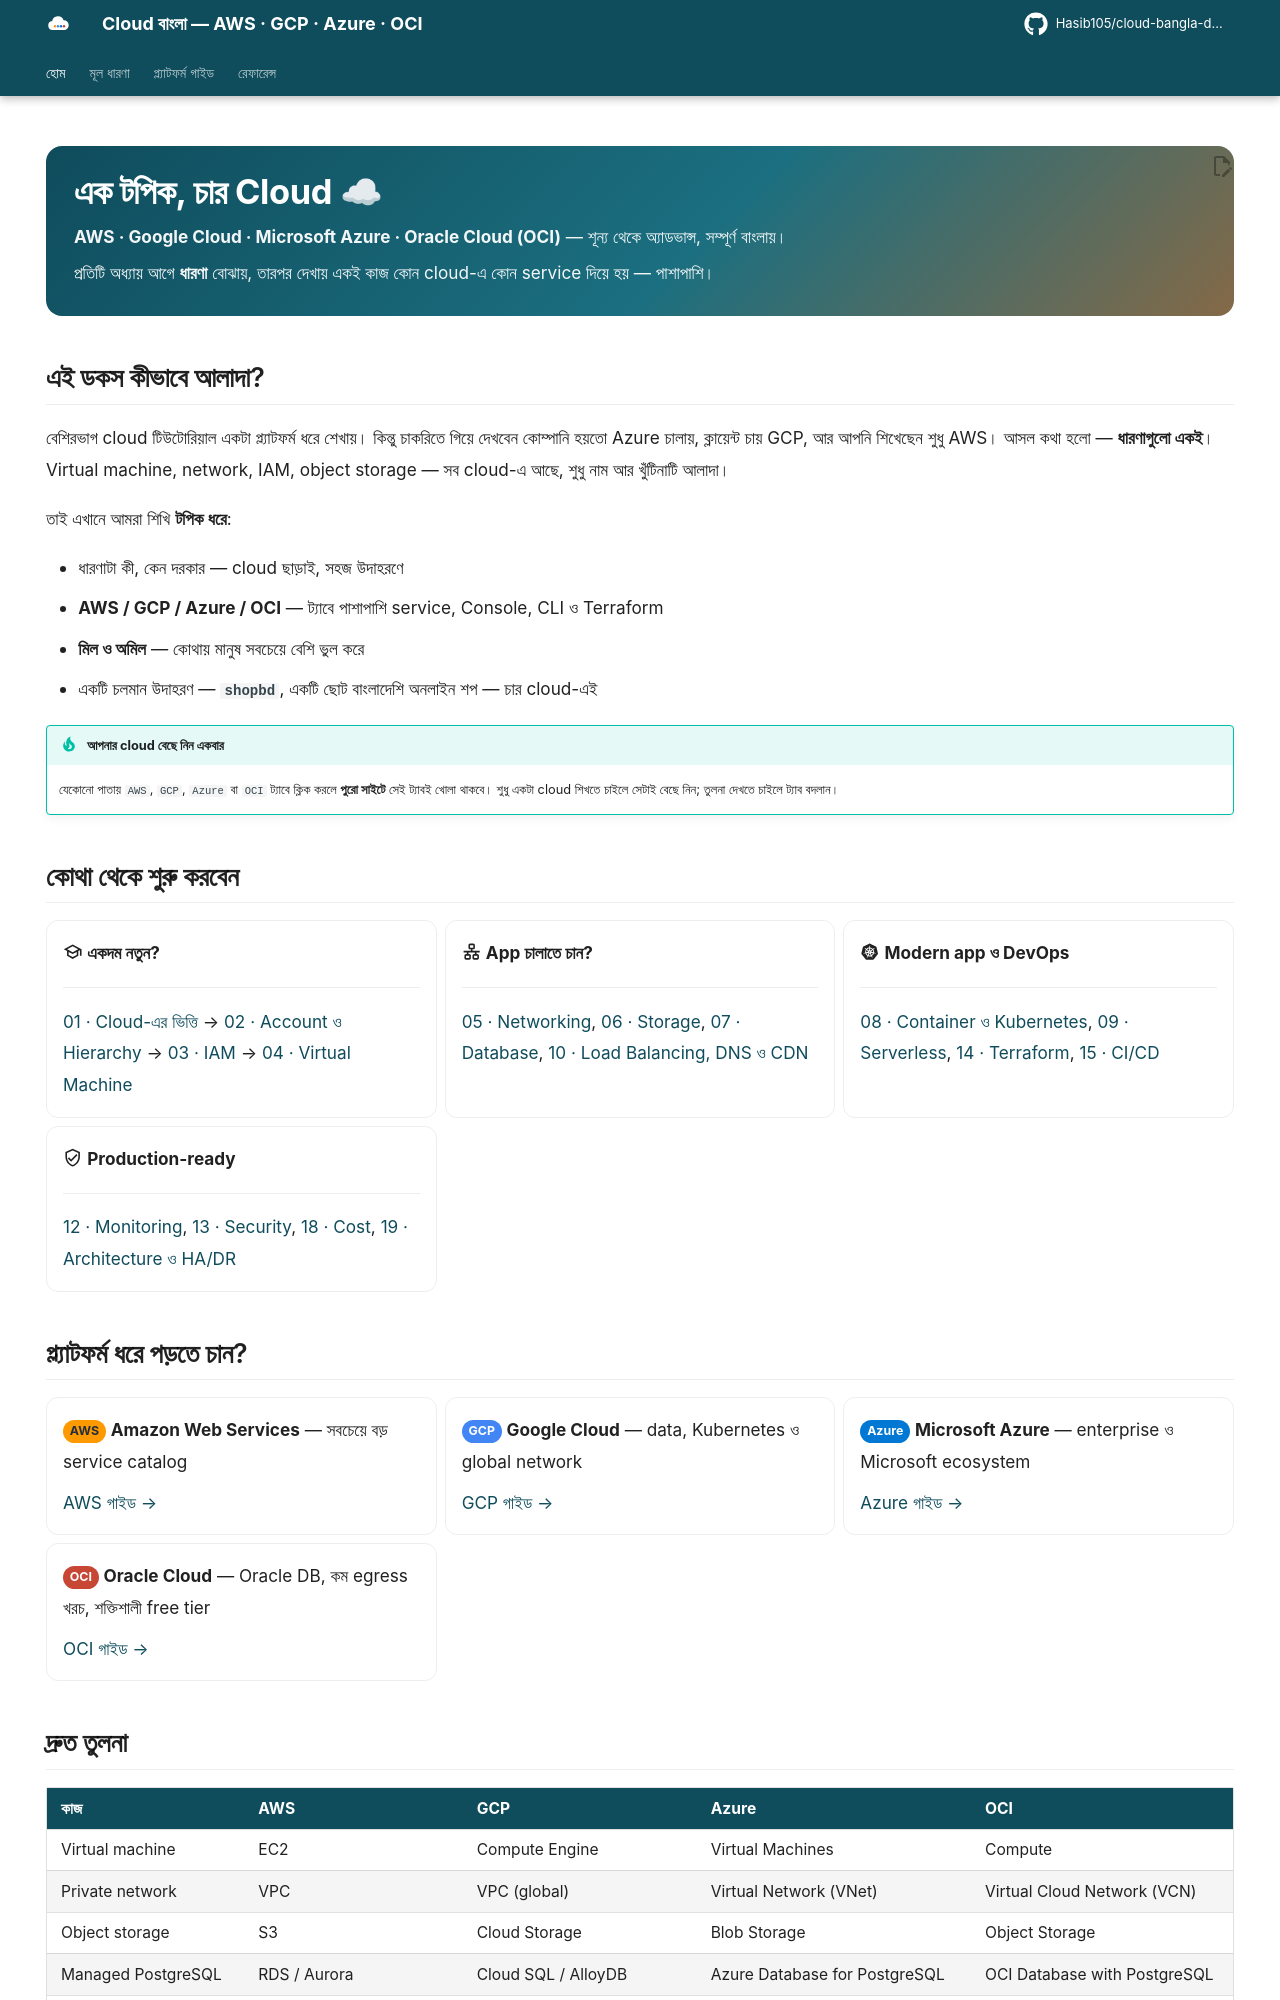

repository: Hasib105/cloud-bangla-docs · page: index.html · generator: mkdocs

---
hide:
  - navigation
  - toc
---

<div class="cb-hero" markdown>

# এক টপিক, চার Cloud ☁

**AWS · Google Cloud · Microsoft Azure · Oracle Cloud (OCI)** — শূন্য থেকে অ্যাডভান্স, সম্পূর্ণ বাংলায়।

প্রতিটি অধ্যায় আগে **ধারণা** বোঝায়, তারপর দেখায় একই কাজ কোন cloud-এ কোন service দিয়ে হয় — পাশাপাশি।

</div>

## এই ডকস কীভাবে আলাদা?

বেশিরভাগ cloud টিউটোরিয়াল একটা প্ল্যাটফর্ম ধরে শেখায়। কিন্তু চাকরিতে গিয়ে দেখবেন কোম্পানি হয়তো Azure চালায়,
ক্লায়েন্ট চায় GCP, আর আপনি শিখেছেন শুধু AWS। আসল কথা হলো — **ধারণাগুলো একই**। Virtual machine, network,
IAM, object storage — সব cloud-এ আছে, শুধু নাম আর খুঁটিনাটি আলাদা।

তাই এখানে আমরা শিখি **টপিক ধরে**:

- ধারণাটা কী, কেন দরকার — cloud ছাড়াই, সহজ উদাহরণে
- **AWS / GCP / Azure / OCI** — ট্যাবে পাশাপাশি service, Console, CLI ও Terraform
- **মিল ও অমিল** — কোথায় মানুষ সবচেয়ে বেশি ভুল করে
- একটি চলমান উদাহরণ — **`shopbd`**, একটি ছোট বাংলাদেশি অনলাইন শপ — চার cloud-এই

!!! tip "আপনার cloud বেছে নিন একবার"
    যেকোনো পাতায় `AWS`, `GCP`, `Azure` বা `OCI` ট্যাবে ক্লিক করলে **পুরো সাইটে** সেই ট্যাবই খোলা থাকবে।
    শুধু একটা cloud শিখতে চাইলে সেটাই বেছে নিন; তুলনা দেখতে চাইলে ট্যাব বদলান।

## কোথা থেকে শুরু করবেন

<div class="grid cards" markdown>

-   :material-school-outline: **একদম নতুন?**

    ---

    [01 · Cloud-এর ভিত্তি](01-cloud-fundamentals.md) → [02 · Account ও Hierarchy](02-accounts-and-hierarchy.md) →
    [03 · IAM](03-identity-and-access.md) → [04 · Virtual Machine](04-compute-vms.md)

-   :material-lan: **App চালাতে চান?**

    ---

    [05 · Networking](05-networking.md), [06 · Storage](06-storage.md), [07 · Database](07-databases.md),
    [10 · Load Balancing, DNS ও CDN](10-load-balancing-scaling-dns-cdn.md)

-   :material-kubernetes: **Modern app ও DevOps**

    ---

    [08 · Container ও Kubernetes](08-containers-kubernetes.md), [09 · Serverless](09-serverless.md),
    [14 · Terraform](14-infrastructure-as-code.md), [15 · CI/CD](15-cicd-devops.md)

-   :material-shield-check-outline: **Production-ready**

    ---

    [12 · Monitoring](12-observability.md), [13 · Security](13-security.md),
    [18 · Cost](18-cost-management.md), [19 · Architecture ও HA/DR](19-architecture-ha-dr.md)

</div>

## প্ল্যাটফর্ম ধরে পড়তে চান?

<div class="grid cards" markdown>

-   <span class="cb aws">AWS</span> **Amazon Web Services** — সবচেয়ে বড় service catalog

    [AWS গাইড →](platforms/aws.md)

-   <span class="cb gcp">GCP</span> **Google Cloud** — data, Kubernetes ও global network

    [GCP গাইড →](platforms/gcp.md)

-   <span class="cb azure">Azure</span> **Microsoft Azure** — enterprise ও Microsoft ecosystem

    [Azure গাইড →](platforms/azure.md)

-   <span class="cb oci">OCI</span> **Oracle Cloud** — Oracle DB, কম egress খরচ, শক্তিশালী free tier

    [OCI গাইড →](platforms/oci.md)

</div>
